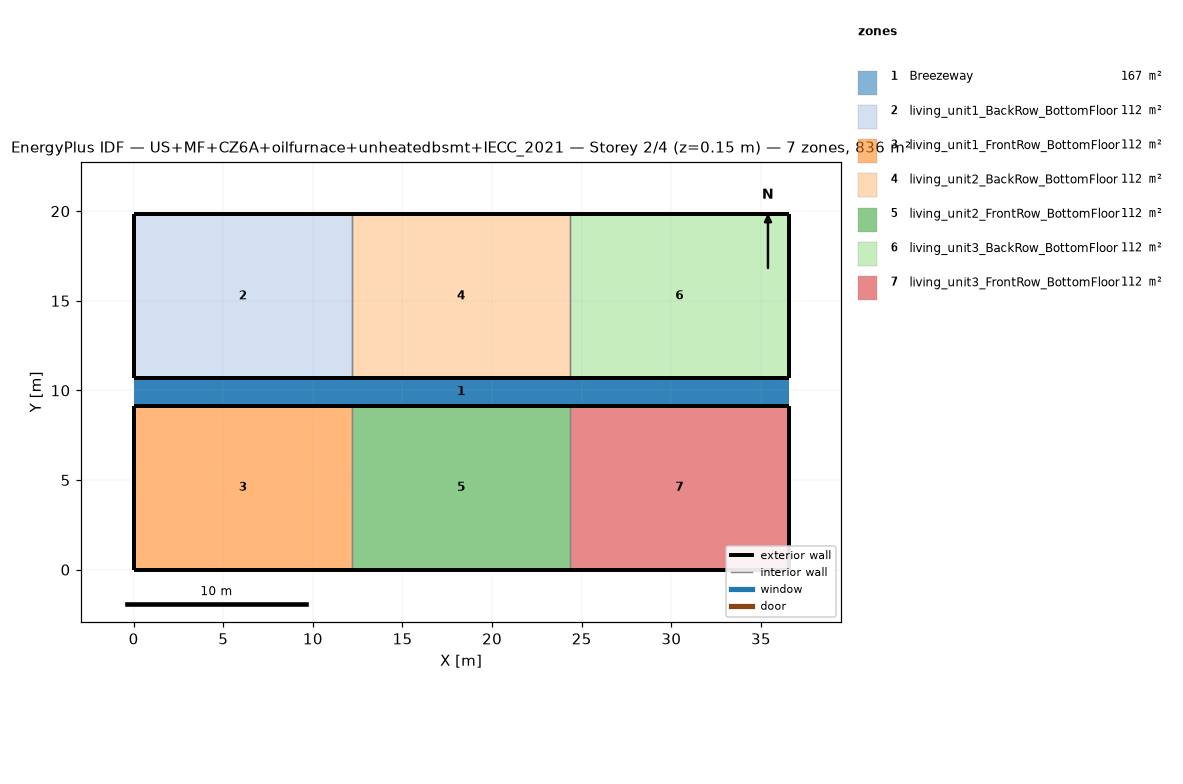
=== STOREY PLAN SPEC (per zone: floor XY polygon, exterior-wall plan segments, windows/doors) ===
zone 1: Breezeway  (167.0 m²)
  floor: (36.54, 9.16) (0.00, 9.16) (0.00, 10.68) (36.54, 10.68)
  floor: (36.54, 9.16) (0.00, 9.16) (0.00, 10.68) (36.54, 10.68)
  floor: (36.54, 9.16) (0.00, 9.16) (0.00, 10.68) (36.54, 10.68)
zone 2: living_unit1_BackRow_BottomFloor  (111.5 m²)
  floor: (12.18, 10.68) (0.00, 10.68) (0.00, 19.84) (12.18, 19.84)
  exterior wall: (0.00, 10.68) – (12.18, 10.68)  [12.2 m]
  exterior wall: (12.18, 19.84) – (0.00, 19.84)  [12.2 m]
  exterior wall: (0.00, 19.84) – (0.00, 10.68)  [9.2 m]
  interior walls: 1
zone 3: living_unit1_FrontRow_BottomFloor  (111.5 m²)
  floor: (12.18, 0.00) (0.00, 0.00) (0.00, 9.16) (12.18, 9.16)
  exterior wall: (0.00, 0.00) – (12.18, 0.00)  [12.2 m]
  exterior wall: (12.18, 9.16) – (0.00, 9.16)  [12.2 m]
  exterior wall: (0.00, 9.16) – (0.00, 0.00)  [9.2 m]
  interior walls: 1
zone 4: living_unit2_BackRow_BottomFloor  (111.5 m²)
  floor: (24.36, 10.68) (12.18, 10.68) (12.18, 19.84) (24.36, 19.84)
  exterior wall: (12.18, 10.68) – (24.36, 10.68)  [12.2 m]
  exterior wall: (24.36, 19.84) – (12.18, 19.84)  [12.2 m]
  interior walls: 2
zone 5: living_unit2_FrontRow_BottomFloor  (111.5 m²)
  floor: (24.36, 0.00) (12.18, 0.00) (12.18, 9.16) (24.36, 9.16)
  exterior wall: (12.18, 0.00) – (24.36, 0.00)  [12.2 m]
  exterior wall: (24.36, 9.16) – (12.18, 9.16)  [12.2 m]
  interior walls: 2
zone 6: living_unit3_BackRow_BottomFloor  (111.5 m²)
  floor: (36.54, 10.68) (24.36, 10.68) (24.36, 19.84) (36.54, 19.84)
  exterior wall: (24.36, 10.68) – (36.54, 10.68)  [12.2 m]
  exterior wall: (36.54, 10.68) – (36.54, 19.84)  [9.2 m]
  exterior wall: (36.54, 19.84) – (24.36, 19.84)  [12.2 m]
  interior walls: 1
zone 7: living_unit3_FrontRow_BottomFloor  (111.5 m²)
  floor: (36.54, 0.00) (24.36, 0.00) (24.36, 9.16) (36.54, 9.16)
  exterior wall: (24.36, 0.00) – (36.54, 0.00)  [12.2 m]
  exterior wall: (36.54, 0.00) – (36.54, 9.16)  [9.2 m]
  exterior wall: (36.54, 9.16) – (24.36, 9.16)  [12.2 m]
  interior walls: 1

=== DERIVED (storey summary) ===
Building: US+MF+CZ6A+oilfurnace+unheatedbsmt+IECC_2021
Storey: 2 of 4  (floor level z = 0.15 m)
Storey gross floor area: 836.2 m²
Zones on this storey: 7
  - Breezeway: floor 167.0 m²
  - living_unit1_BackRow_BottomFloor: floor 111.5 m²; exterior wall 33.5 m (86.9 m²); WWR 0.0%
  - living_unit1_FrontRow_BottomFloor: floor 111.5 m²; exterior wall 33.5 m (86.9 m²); WWR 0.0%
  - living_unit2_BackRow_BottomFloor: floor 111.5 m²; exterior wall 24.4 m (63.1 m²); WWR 0.0%
  - living_unit2_FrontRow_BottomFloor: floor 111.5 m²; exterior wall 24.4 m (63.1 m²); WWR 0.0%
  - living_unit3_BackRow_BottomFloor: floor 111.5 m²; exterior wall 33.5 m (86.9 m²); WWR 0.0%
  - living_unit3_FrontRow_BottomFloor: floor 111.5 m²; exterior wall 33.5 m (86.9 m²); WWR 0.0%
Zone adjacency (shared interzone walls):
  - living_unit1_BackRow_BottomFloor ↔ living_unit2_BackRow_BottomFloor
  - living_unit1_FrontRow_BottomFloor ↔ living_unit2_FrontRow_BottomFloor
  - living_unit2_BackRow_BottomFloor ↔ living_unit3_BackRow_BottomFloor
  - living_unit2_FrontRow_BottomFloor ↔ living_unit3_FrontRow_BottomFloor